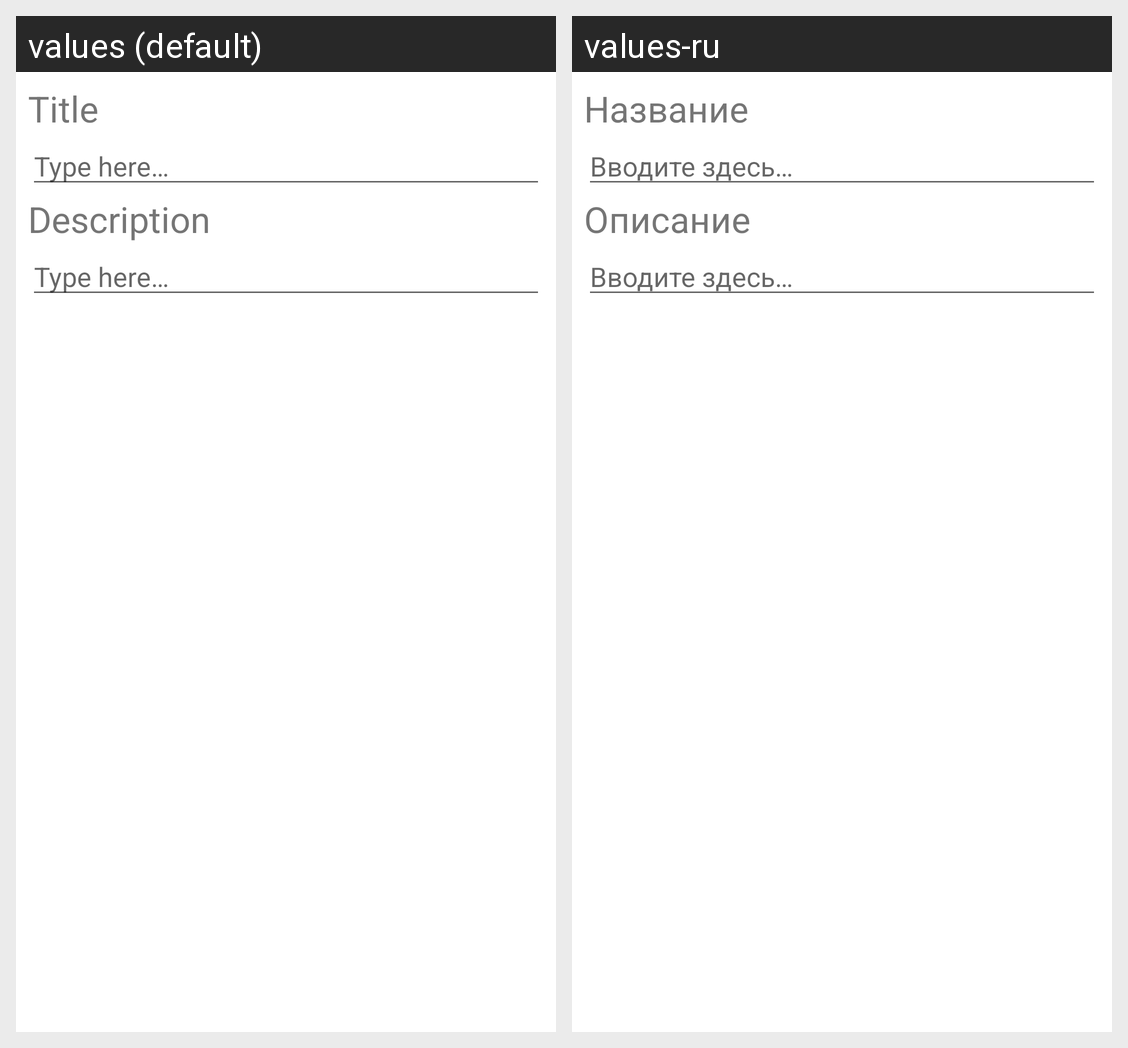

The Android screen above is rendered under two locales of the same app. Produce the string resources it draws, with the default and per-locale values.
Android screen res/layout/activity_add_event.xml rendered under 2 locales, left to right: values (default), values-ru. Device: Nexus 5 (rendered at 1080×1920; each locale shown at half size, 540×960, under a caption strip naming it); theme AppTheme.
Strings drawn on this screen, with the default value and each locale's value (text and hints the layout hard-codes, and strings that could not be matched under every locale, appear in the picture but are not listed):

event_title
  values: Title
  values-ru: Название

type_here
  values: Type here…
  values-ru: Вводите здесь…

event_description
  values: Description
  values-ru: Описание
